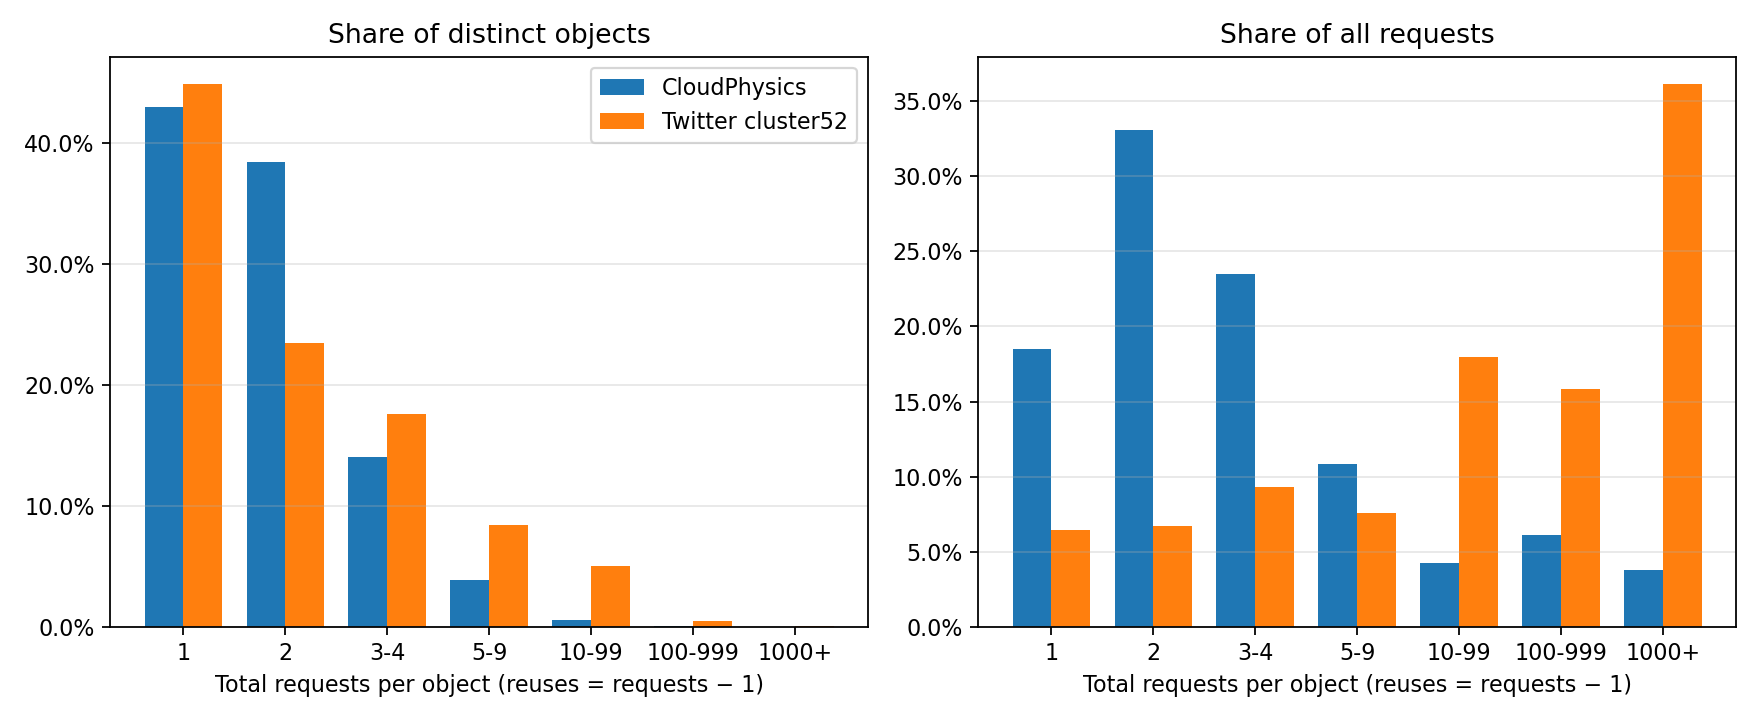

The file beside this chart, header and first rows:
trace, requests_per_object, reuses_per_object, objects, object_fraction, requests, request_fraction
cloudPhysicsIO.txt, 1, 0, 21049, 0.4298, 21049, 0.1848
cloudPhysicsIO.txt, 2, 1, 18839, 0.3847, 37678, 0.3309
cloudPhysicsIO.txt, 3, 2, 827, 0.01689, 2481, 0.02179
cloudPhysicsIO.txt, 4, 3, 6059, 0.1237, 24236, 0.2128
cloudPhysicsIO.txt, 5, 4, 263, 0.00537, 1315, 0.01155
cloudPhysicsIO.txt, 6, 5, 973, 0.01987, 5838, 0.05127
cloudPhysicsIO.txt, 7, 6, 79, 0.001613, 553, 0.004856
cloudPhysicsIO.txt, 8, 7, 564, 0.01152, 4512, 0.03962
cloudPhysicsIO.txt, 9, 8, 17, 0.0003471, 153, 0.001344
cloudPhysicsIO.txt, 10, 9, 59, 0.001205, 590, 0.005181
cloudPhysicsIO.txt, 11, 10, 129, 0.002634, 1419, 0.01246
cloudPhysicsIO.txt, 12, 11, 7, 0.0001429, 84, 0.0007377
cloudPhysicsIO.txt, 13, 12, 16, 0.0003267, 208, 0.001827
cloudPhysicsIO.txt, 14, 13, 2, 4.083799567117246e-05, 28, 0.0002459
cloudPhysicsIO.txt, 15, 14, 2, 4.083799567117246e-05, 30, 0.0002635
cloudPhysicsIO.txt, 16, 15, 1, 2.041899783558623e-05, 16, 0.0001405
cloudPhysicsIO.txt, 17, 16, 1, 2.041899783558623e-05, 17, 0.0001493
cloudPhysicsIO.txt, 19, 18, 1, 2.041899783558623e-05, 19, 0.0001669
cloudPhysicsIO.txt, 20, 19, 2, 4.083799567117246e-05, 40, 0.0003513
cloudPhysicsIO.txt, 21, 20, 5, 0.0001021, 105, 0.0009221
cloudPhysicsIO.txt, 24, 23, 3, 6.125699350675868e-05, 72, 0.0006323
cloudPhysicsIO.txt, 27, 26, 1, 2.041899783558623e-05, 27, 0.0002371
cloudPhysicsIO.txt, 28, 27, 3, 6.125699350675868e-05, 84, 0.0007377
cloudPhysicsIO.txt, 29, 28, 1, 2.041899783558623e-05, 29, 0.0002547
cloudPhysicsIO.txt, 30, 29, 1, 2.041899783558623e-05, 30, 0.0002635
cloudPhysicsIO.txt, 31, 30, 1, 2.041899783558623e-05, 31, 0.0002722
cloudPhysicsIO.txt, 32, 31, 1, 2.041899783558623e-05, 32, 0.000281
cloudPhysicsIO.txt, 40, 39, 1, 2.041899783558623e-05, 40, 0.0003513
cloudPhysicsIO.txt, 57, 56, 4, 8.167599134234492e-05, 228, 0.002002
cloudPhysicsIO.txt, 59, 58, 1, 2.041899783558623e-05, 59, 0.0005181
cloudPhysicsIO.txt, 61, 60, 7, 0.0001429, 427, 0.00375
cloudPhysicsIO.txt, 62, 61, 10, 0.0002042, 620, 0.005445
cloudPhysicsIO.txt, 63, 62, 5, 0.0001021, 315, 0.002766
cloudPhysicsIO.txt, 74, 73, 1, 2.041899783558623e-05, 74, 0.0006499
cloudPhysicsIO.txt, 89, 88, 2, 4.083799567117246e-05, 178, 0.001563
cloudPhysicsIO.txt, 103, 102, 1, 2.041899783558623e-05, 103, 0.0009045
cloudPhysicsIO.txt, 105, 104, 1, 2.041899783558623e-05, 105, 0.0009221
cloudPhysicsIO.txt, 112, 111, 1, 2.041899783558623e-05, 112, 0.0009836
cloudPhysicsIO.txt, 120, 119, 3, 6.125699350675868e-05, 360, 0.003161
cloudPhysicsIO.txt, 121, 120, 1, 2.041899783558623e-05, 121, 0.001063
cloudPhysicsIO.txt, 122, 121, 2, 4.083799567117246e-05, 244, 0.002143
cloudPhysicsIO.txt, 124, 123, 3, 6.125699350675868e-05, 372, 0.003267
cloudPhysicsIO.txt, 128, 127, 3, 6.125699350675868e-05, 384, 0.003372
cloudPhysicsIO.txt, 129, 128, 1, 2.041899783558623e-05, 129, 0.001133
cloudPhysicsIO.txt, 130, 129, 1, 2.041899783558623e-05, 130, 0.001142
cloudPhysicsIO.txt, 132, 131, 1, 2.041899783558623e-05, 132, 0.001159
cloudPhysicsIO.txt, 133, 132, 1, 2.041899783558623e-05, 133, 0.001168
cloudPhysicsIO.txt, 149, 148, 1, 2.041899783558623e-05, 149, 0.001308
cloudPhysicsIO.txt, 152, 151, 1, 2.041899783558623e-05, 152, 0.001335
cloudPhysicsIO.txt, 240, 239, 1, 2.041899783558623e-05, 240, 0.002108
cloudPhysicsIO.txt, 244, 243, 1, 2.041899783558623e-05, 244, 0.002143
cloudPhysicsIO.txt, 252, 251, 2, 4.083799567117246e-05, 504, 0.004426
cloudPhysicsIO.txt, 326, 325, 6, 0.0001225, 1956, 0.01718
cloudPhysicsIO.txt, 360, 359, 2, 4.083799567117246e-05, 720, 0.006323
cloudPhysicsIO.txt, 652, 651, 1, 2.041899783558623e-05, 652, 0.005726
cloudPhysicsIO.txt, 1341, 1340, 1, 2.041899783558623e-05, 1341, 0.01178
cloudPhysicsIO.txt, 1342, 1341, 1, 2.041899783558623e-05, 1342, 0.01179
cloudPhysicsIO.txt, 1630, 1629, 1, 2.041899783558623e-05, 1630, 0.01431
twitter_cluster52.csv, 1, 0, 64516, 0.4495, 64516, 0.06452
twitter_cluster52.csv, 2, 1, 33662, 0.2345, 67324, 0.06732
... 466 more rows
